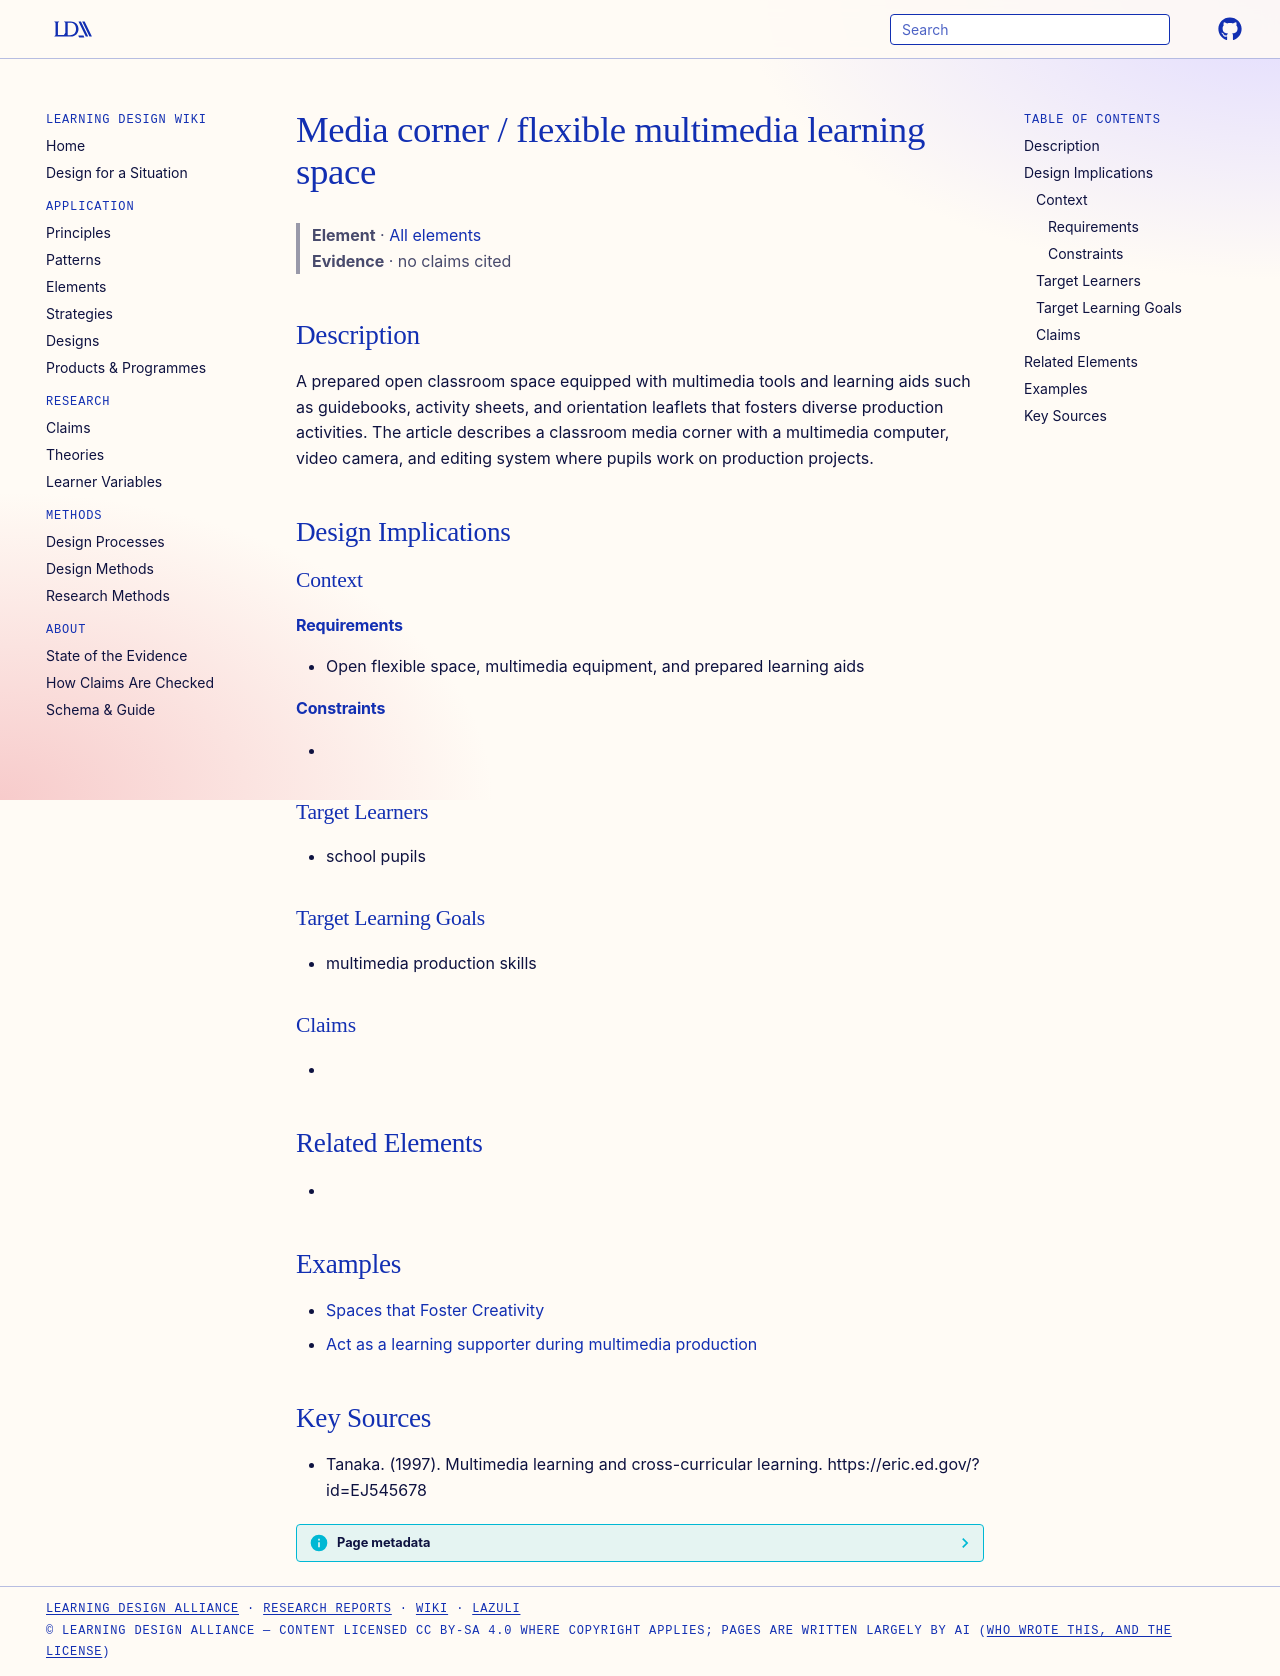

repository: Learning-Design-Alliance/learning-wiki · page: elements/media-corner-learning-space/index.html · generator: mkdocs

---
type: element
id: media-corner-learning-space
title: Media corner / flexible multimedia learning space
description: A prepared open classroom space equipped with multimedia tools and learning aids such as guidebooks, activity sheets, and orientation leaflets that fosters diverse production activities.
canonical: true
status: review
generated:
  by: claude/unspecified
  at: 2026-09-25
sources:
  - id: tanaka-1997
    resource: "https://eric.ed.gov/?id=EJ545678"
    title: "Tanaka. (1997). Multimedia learning and cross-curricular learning. https://eric.ed.gov/?id=EJ545678"
    author: Tanaka
---

# Media corner / flexible multimedia learning space

> **Element** · [All elements](index.md)
> **Evidence** · no claims cited

## Description
A prepared open classroom space equipped with multimedia tools and learning aids such as guidebooks, activity sheets, and orientation leaflets that fosters diverse production activities. The article describes a classroom media corner with a multimedia computer, video camera, and editing system where pupils work on production projects.

## Design Implications

### Context
#### Requirements
- Open flexible space, multimedia equipment, and prepared learning aids
#### Constraints
- 

### Target Learners
- school pupils

### Target Learning Goals
- multimedia production skills

### Claims
<!-- Claims bearing on this element, each a link to a claim page followed by its evidence tag, e.g. [+M] -->
- 

## Related Elements
- 

## Examples

- [Spaces that Foster Creativity](../strategies/spaces_that_foster_creativity.md)
- [Act as a learning supporter during multimedia production](../strategies/teacher-learning-supporter-strategy.md)

## Key Sources
- Tanaka. (1997). Multimedia learning and cross-curricular learning. https://eric.ed.gov/?id=EJ545678
